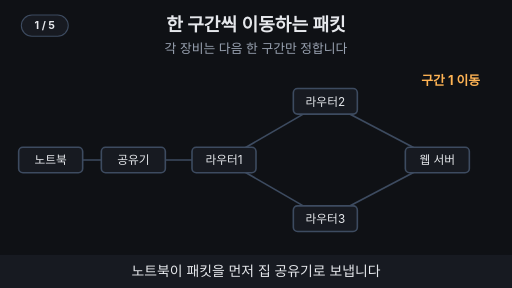
t = 0.00 s
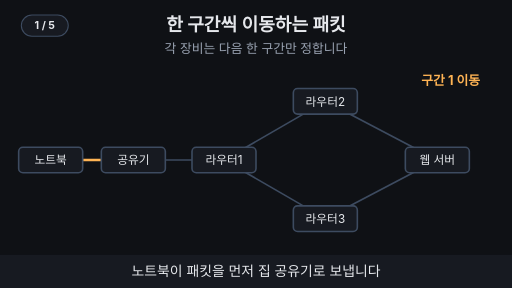
t = 1.70 s
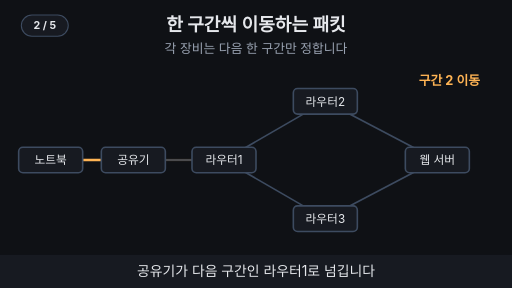
t = 3.43 s
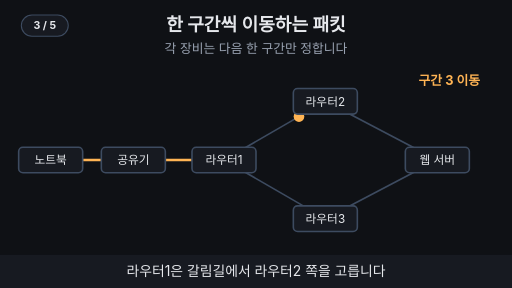
t = 5.09 s
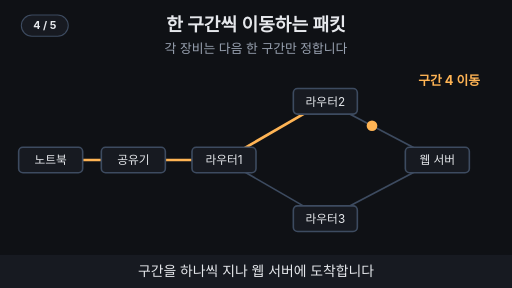
t = 6.70 s
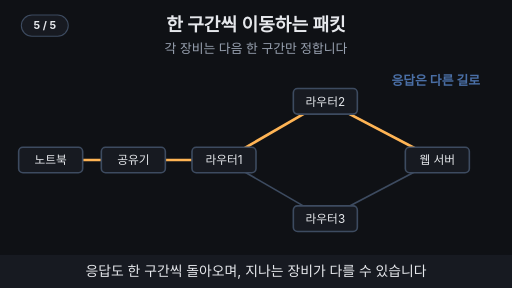
t = 8.13 s

The animated SVG that drew these frames (rendered in a browser with its animation timeline set to each time). Animation: 33 SMIL elements (animate=28,animateMotion=5); one cycle of 10.00 s, repeats indefinitely.

<svg xmlns="http://www.w3.org/2000/svg" viewBox="0 0 960 540" width="960" height="540" font-family="-apple-system,'Apple SD Gothic Neo','Segoe UI',sans-serif">
  <rect width="960" height="540" fill="#0f1115"/>

  <!-- 제목 + 고정 결론 -->
  <text x="480" y="58" text-anchor="middle" font-size="34" font-weight="700" fill="#e6e8ec">한 구간씩 이동하는 패킷</text>
  <text x="480" y="100" text-anchor="middle" font-size="24" fill="#9aa3b2">각 장비는 다음 한 구간만 정합니다</text>

  <line x1="95" y1="300" x2="250" y2="300" stroke="#3d4b60" stroke-width="3" ></line>
  <line x1="250" y1="300" x2="420" y2="300" stroke="#3d4b60" stroke-width="3" ></line>
  <line x1="420" y1="300" x2="610" y2="190" stroke="#3d4b60" stroke-width="3" ></line>
  <line x1="420" y1="300" x2="610" y2="410" stroke="#3d4b60" stroke-width="3" ></line>
  <line x1="610" y1="190" x2="820" y2="300" stroke="#3d4b60" stroke-width="3" ></line>
  <line x1="610" y1="410" x2="820" y2="300" stroke="#3d4b60" stroke-width="3" ></line>
  <line x1="95" y1="300" x2="250" y2="300" stroke="#ffb454" stroke-width="5" opacity="0"><animate attributeName="opacity" values="0;0;1;1;0;0" keyTimes="0;0.14;0.16;0.97;0.99;1" dur="10s" repeatCount="indefinite"/></line>
  <circle r="10" fill="#ffb454" opacity="0"><animateMotion path="M95,300 L250,300" keyPoints="0;0;1;1" keyTimes="0;0.02;0.14;1" calcMode="linear" dur="10s" repeatCount="indefinite"/><animate attributeName="opacity" values="0;0;1;1;0;0" keyTimes="0;0.015;0.02;0.14;0.145;1" dur="10s" repeatCount="indefinite"/></circle>
  <line x1="250" y1="300" x2="420" y2="300" stroke="#ffb454" stroke-width="5" opacity="0"><animate attributeName="opacity" values="0;0;1;1;0;0" keyTimes="0;0.34;0.36;0.97;0.99;1" dur="10s" repeatCount="indefinite"/></line>
  <circle r="10" fill="#ffb454" opacity="0"><animateMotion path="M250,300 L420,300" keyPoints="0;0;1;1" keyTimes="0;0.22;0.34;1" calcMode="linear" dur="10s" repeatCount="indefinite"/><animate attributeName="opacity" values="0;0;1;1;0;0" keyTimes="0;0.215;0.22;0.34;0.345;1" dur="10s" repeatCount="indefinite"/></circle>
  <line x1="420" y1="300" x2="610" y2="190" stroke="#ffb454" stroke-width="5" opacity="0"><animate attributeName="opacity" values="0;0;1;1;0;0" keyTimes="0;0.54;0.56;0.97;0.99;1" dur="10s" repeatCount="indefinite"/></line>
  <circle r="10" fill="#ffb454" opacity="0"><animateMotion path="M420,300 L610,190" keyPoints="0;0;1;1" keyTimes="0;0.42;0.54;1" calcMode="linear" dur="10s" repeatCount="indefinite"/><animate attributeName="opacity" values="0;0;1;1;0;0" keyTimes="0;0.415;0.42;0.54;0.545;1" dur="10s" repeatCount="indefinite"/></circle>
  <line x1="610" y1="190" x2="820" y2="300" stroke="#ffb454" stroke-width="5" opacity="0"><animate attributeName="opacity" values="0;0;1;1;0;0" keyTimes="0;0.74;0.76;0.97;0.99;1" dur="10s" repeatCount="indefinite"/></line>
  <circle r="10" fill="#ffb454" opacity="0"><animateMotion path="M610,190 L820,300" keyPoints="0;0;1;1" keyTimes="0;0.62;0.74;1" calcMode="linear" dur="10s" repeatCount="indefinite"/><animate attributeName="opacity" values="0;0;1;1;0;0" keyTimes="0;0.615;0.62;0.74;0.745;1" dur="10s" repeatCount="indefinite"/></circle>
  <line x1="820" y1="300" x2="610" y2="410" stroke="#6ea8fe" stroke-width="5" opacity="0"><animate attributeName="opacity" values="0;0;1;1;0;0" keyTimes="0;0.84;0.86;0.97;0.99;1" dur="10s" repeatCount="indefinite"/></line>
  <line x1="610" y1="410" x2="420" y2="300" stroke="#6ea8fe" stroke-width="5" opacity="0"><animate attributeName="opacity" values="0;0;1;1;0;0" keyTimes="0;0.87;0.89;0.97;0.99;1" dur="10s" repeatCount="indefinite"/></line>
  <line x1="420" y1="300" x2="250" y2="300" stroke="#6ea8fe" stroke-width="5" opacity="0"><animate attributeName="opacity" values="0;0;1;1;0;0" keyTimes="0;0.9;0.92;0.97;0.99;1" dur="10s" repeatCount="indefinite"/></line>
  <line x1="250" y1="300" x2="95" y2="300" stroke="#6ea8fe" stroke-width="5" opacity="0"><animate attributeName="opacity" values="0;0;1;1;0;0" keyTimes="0;0.93;0.95;0.97;0.99;1" dur="10s" repeatCount="indefinite"/></line>
  <circle r="10" fill="#6ea8fe" opacity="0"><animateMotion path="M820,300 L610,410 L420,300 L250,300 L95,300" keyPoints="0;0;1;1" keyTimes="0;0.81;0.93;1" calcMode="linear" dur="10s" repeatCount="indefinite"/><animate attributeName="opacity" values="0;0;1;1;0;0" keyTimes="0;0.805;0.81;0.93;0.935;1" dur="10s" repeatCount="indefinite"/></circle>
  <rect x="35" y="276" width="120" height="48" rx="8" fill="#171a21" stroke="#3d4b60" stroke-width="3"></rect><text x="95" y="307.92" text-anchor="middle" font-size="22" fill="#e6e8ec">노트북</text>
  <rect x="190" y="276" width="120" height="48" rx="8" fill="#171a21" stroke="#3d4b60" stroke-width="3"></rect><text x="250" y="307.92" text-anchor="middle" font-size="22" fill="#e6e8ec">공유기</text>
  <rect x="360" y="276" width="120" height="48" rx="8" fill="#171a21" stroke="#3d4b60" stroke-width="3"></rect><text x="420" y="307.92" text-anchor="middle" font-size="22" fill="#e6e8ec">라우터1</text>
  <rect x="550" y="166" width="120" height="48" rx="8" fill="#171a21" stroke="#3d4b60" stroke-width="3"></rect><text x="610" y="197.92" text-anchor="middle" font-size="22" fill="#e6e8ec">라우터2</text>
  <rect x="550" y="386" width="120" height="48" rx="8" fill="#171a21" stroke="#3d4b60" stroke-width="3"></rect><text x="610" y="417.92" text-anchor="middle" font-size="22" fill="#e6e8ec">라우터3</text>
  <rect x="760" y="276" width="120" height="48" rx="8" fill="#171a21" stroke="#3d4b60" stroke-width="3"></rect><text x="820" y="307.92" text-anchor="middle" font-size="22" fill="#e6e8ec">웹 서버</text>
  <g opacity="1"><animate attributeName="opacity" values="1;1;0;0;1" keyTimes="0;0.18;0.2;0.98;1" dur="10s" repeatCount="indefinite"/><text x="900" y="160" text-anchor="end" font-size="24" font-weight="700" fill="#ffb454">구간 1 이동</text></g>
  <g opacity="0"><animate attributeName="opacity" values="0;0;1;1;0;0" keyTimes="0;0.22;0.24;0.38;0.4;1" dur="10s" repeatCount="indefinite"/><text x="900" y="160" text-anchor="end" font-size="24" font-weight="700" fill="#ffb454">구간 2 이동</text></g>
  <g opacity="0"><animate attributeName="opacity" values="0;0;1;1;0;0" keyTimes="0;0.42;0.44;0.58;0.6;1" dur="10s" repeatCount="indefinite"/><text x="900" y="160" text-anchor="end" font-size="24" font-weight="700" fill="#ffb454">구간 3 이동</text></g>
  <g opacity="0"><animate attributeName="opacity" values="0;0;1;1;0;0" keyTimes="0;0.62;0.64;0.78;0.8;1" dur="10s" repeatCount="indefinite"/><text x="900" y="160" text-anchor="end" font-size="24" font-weight="700" fill="#ffb454">구간 4 이동</text></g>
  <g opacity="0"><animate attributeName="opacity" values="0;0;1;1;0;0" keyTimes="0;0.8;0.82;0.97;0.99;1" dur="10s" repeatCount="indefinite"/><text x="900" y="160" text-anchor="end" font-size="24" font-weight="700" fill="#6ea8fe">응답은 다른 길로</text></g>

  <!-- 자막 바 -->
  <rect x="0" y="478" width="960" height="62" fill="#171a21"/>
  <g font-size="26" fill="#e6e8ec" text-anchor="middle">
    <text x="480" y="518" opacity="1">노트북이 패킷을 먼저 집 공유기로 보냅니다
      <animate attributeName="opacity" values="1;1;0;0;1" keyTimes="0;0.19;0.2;0.99;1" dur="10s" repeatCount="indefinite"/></text>
    <text x="480" y="518" opacity="0">공유기가 다음 구간인 라우터1로 넘깁니다
      <animate attributeName="opacity" values="0;0;1;1;0;0" keyTimes="0;0.19;0.2;0.39;0.4;1" dur="10s" repeatCount="indefinite"/></text>
    <text x="480" y="518" opacity="0">라우터1은 갈림길에서 라우터2 쪽을 고릅니다
      <animate attributeName="opacity" values="0;0;1;1;0;0" keyTimes="0;0.39;0.4;0.59;0.6;1" dur="10s" repeatCount="indefinite"/></text>
    <text x="480" y="518" opacity="0">구간을 하나씩 지나 웹 서버에 도착합니다
      <animate attributeName="opacity" values="0;0;1;1;0;0" keyTimes="0;0.59;0.6;0.79;0.8;1" dur="10s" repeatCount="indefinite"/></text>
    <text x="480" y="518" opacity="0">응답도 한 구간씩 돌아오며, 지나는 장비가 다를 수 있습니다
      <animate attributeName="opacity" values="0;0;1;1;0;0" keyTimes="0;0.79;0.8;0.98;0.99;1" dur="10s" repeatCount="indefinite"/></text>
  </g>
<g aria-label="재생 단계"><rect x="40" y="28" width="88" height="40" rx="20" fill="#171a21" stroke="#3d4b60" stroke-width="2"/><text x="84" y="55" text-anchor="middle" font-size="20" font-weight="700" fill="#e6e8ec" opacity="1">1 / 5<animate attributeName="opacity" values="1;1;0;0" keyTimes="0;0.19;0.2;1" calcMode="discrete" dur="10s" repeatCount="indefinite"/></text><text x="84" y="55" text-anchor="middle" font-size="20" font-weight="700" fill="#e6e8ec" opacity="0">2 / 5<animate attributeName="opacity" values="0;0;1;1;0;0" keyTimes="0;0.19;0.2;0.39;0.4;1" calcMode="discrete" dur="10s" repeatCount="indefinite"/></text><text x="84" y="55" text-anchor="middle" font-size="20" font-weight="700" fill="#e6e8ec" opacity="0">3 / 5<animate attributeName="opacity" values="0;0;1;1;0;0" keyTimes="0;0.39;0.4;0.59;0.6;1" calcMode="discrete" dur="10s" repeatCount="indefinite"/></text><text x="84" y="55" text-anchor="middle" font-size="20" font-weight="700" fill="#e6e8ec" opacity="0">4 / 5<animate attributeName="opacity" values="0;0;1;1;0;0" keyTimes="0;0.59;0.6;0.79;0.8;1" calcMode="discrete" dur="10s" repeatCount="indefinite"/></text><text x="84" y="55" text-anchor="middle" font-size="20" font-weight="700" fill="#e6e8ec" opacity="0">5 / 5<animate attributeName="opacity" values="0;0;1;1" keyTimes="0;0.79;0.8;1" calcMode="discrete" dur="10s" repeatCount="indefinite"/></text></g>
</svg>
